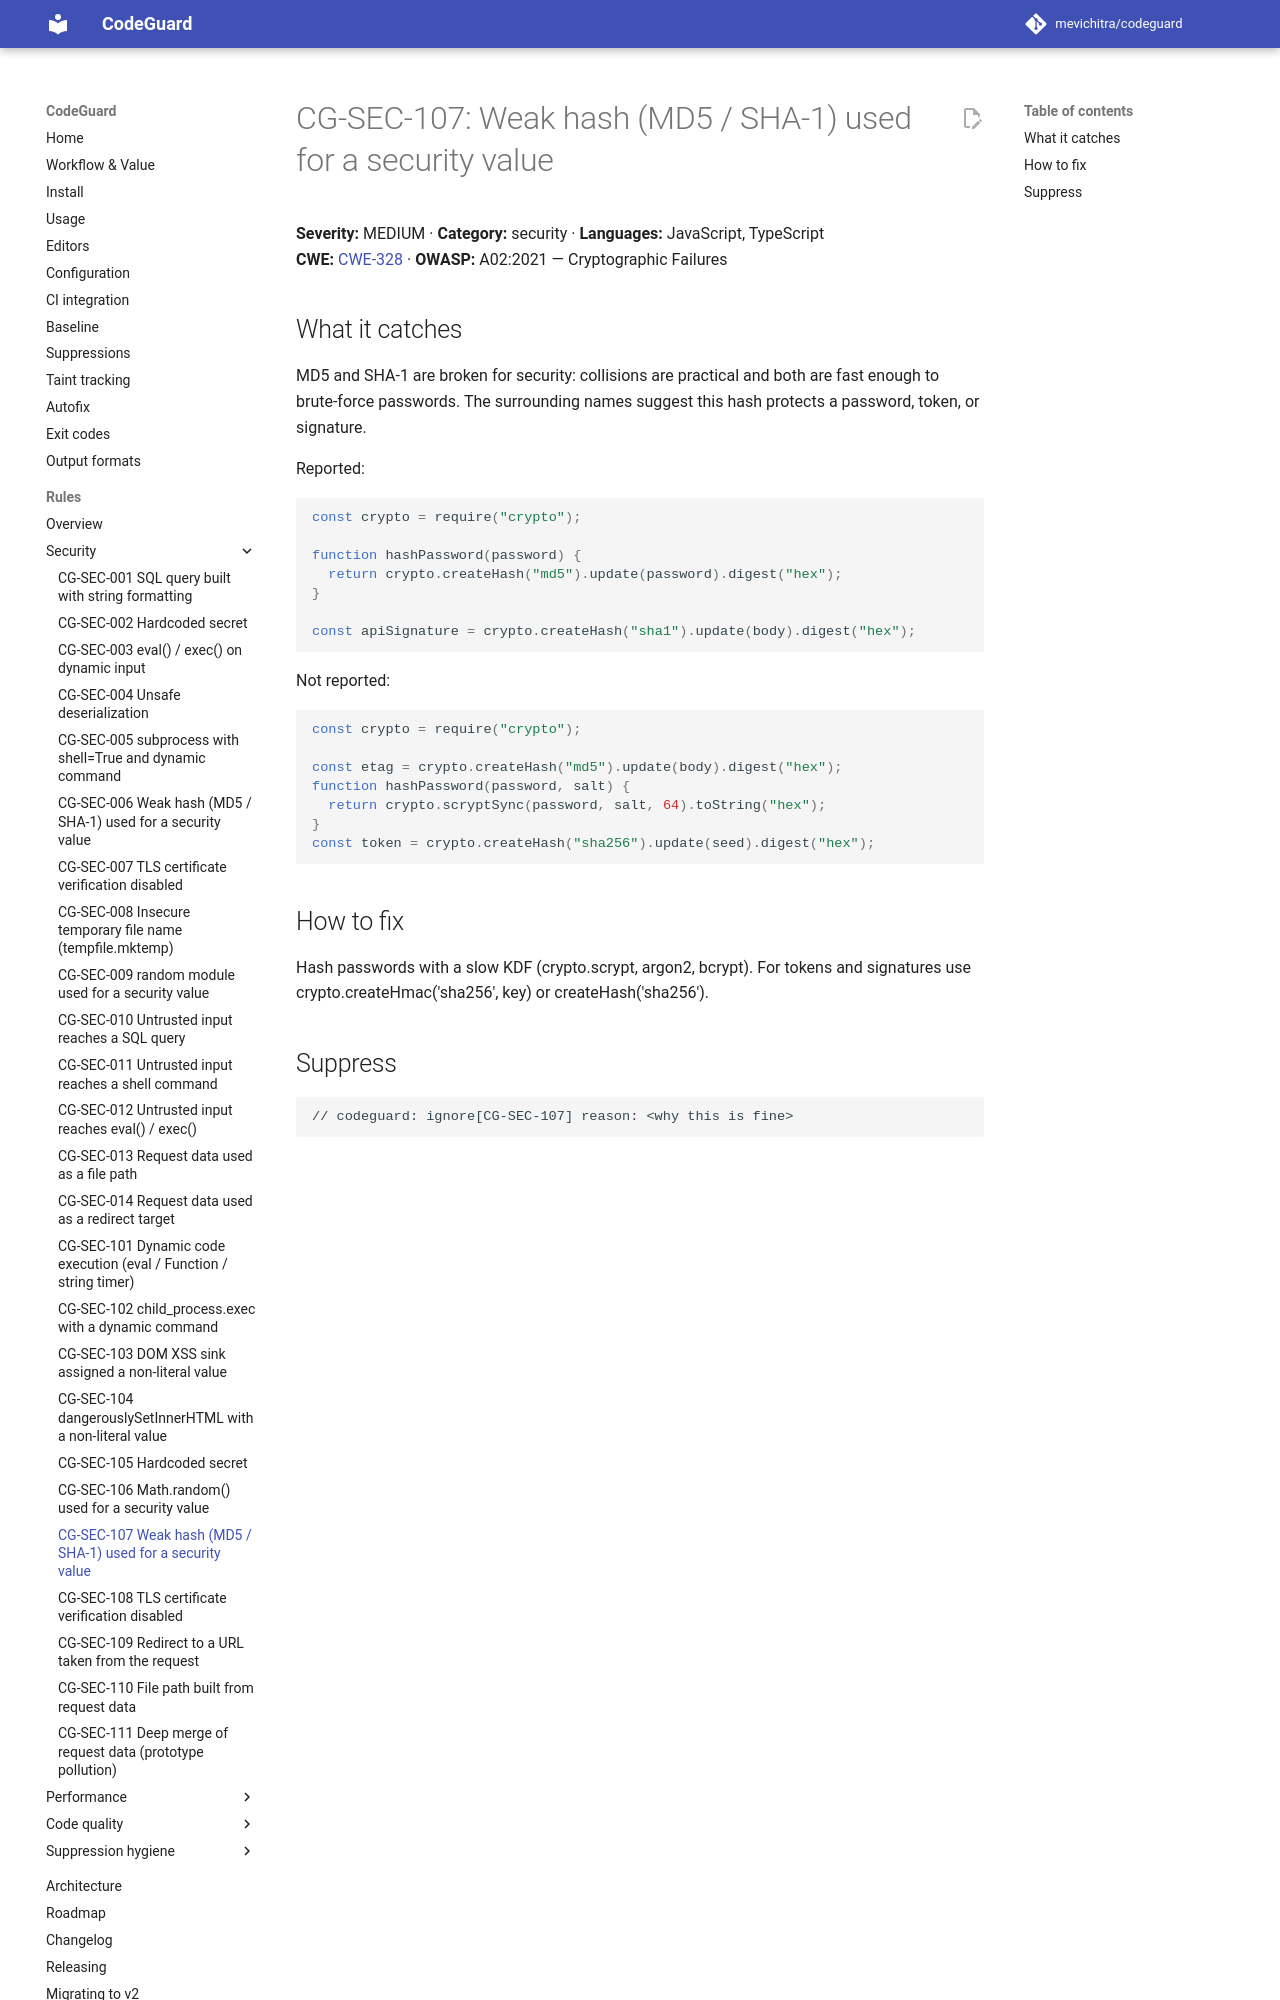

repository: mevichitra/codeguard · page: rules/CG-SEC-107/index.html · generator: mkdocs

# CG-SEC-107: Weak hash (MD5 / SHA-1) used for a security value

**Severity:** MEDIUM · **Category:** security · **Languages:** JavaScript, TypeScript  
**CWE:** [CWE-328](https://cwe.mitre.org/data/definitions/328.html) · **OWASP:** A02:2021 — Cryptographic Failures

## What it catches

MD5 and SHA-1 are broken for security: collisions are practical and both are fast enough to brute-force passwords. The surrounding names suggest this hash protects a password, token, or signature.

Reported:

```js
const crypto = require("crypto");

function hashPassword(password) {
  return crypto.createHash("md5").update(password).digest("hex");
}

const apiSignature = crypto.createHash("sha1").update(body).digest("hex");
```

Not reported:

```js
const crypto = require("crypto");

const etag = crypto.createHash("md5").update(body).digest("hex");
function hashPassword(password, salt) {
  return crypto.scryptSync(password, salt, 64).toString("hex");
}
const token = crypto.createHash("sha256").update(seed).digest("hex");
```

## How to fix

Hash passwords with a slow KDF (crypto.scrypt, argon2, bcrypt). For tokens and signatures use crypto.createHmac('sha256', key) or createHash('sha256').
